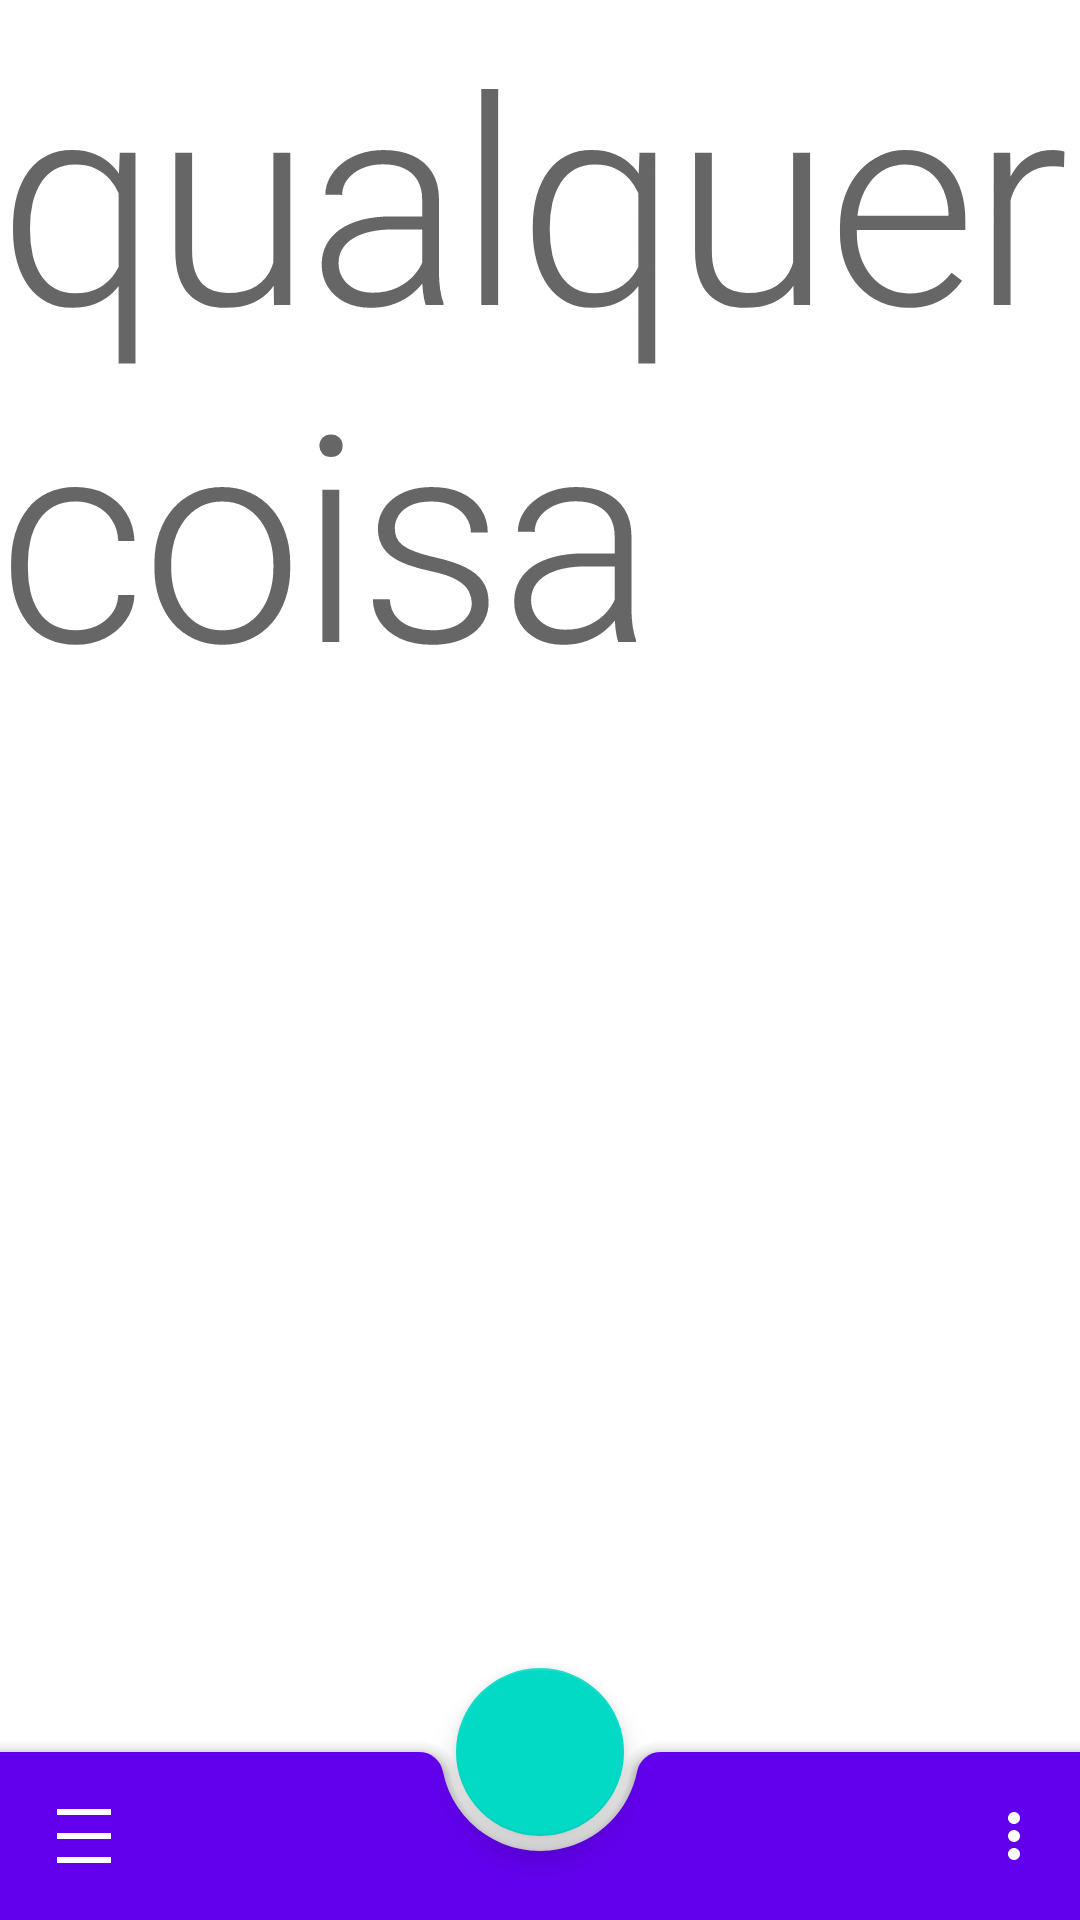

Here is an Android app screen rendered from its layout file. Give the layout XML and the strings, colors and styles it references.
<!-- AndroidManifest.xml: application theme Theme.MaterialComponents.DayNight.NoActionBar -->
<!-- res/layout/activity_bottom_app_bar.xml -->
<?xml version="1.0" encoding="utf-8"?>
<androidx.coordinatorlayout.widget.CoordinatorLayout xmlns:android="http://schemas.android.com/apk/res/android"
    xmlns:app="http://schemas.android.com/apk/res-auto"
    android:layout_width="match_parent"
    android:layout_height="match_parent">

    <com.google.android.material.bottomappbar.BottomAppBar
        android:id="@+id/bottomappbar"
        style="@style/Widget.MaterialComponents.BottomAppBar.Colored"
        android:layout_width="match_parent"
        android:layout_height="wrap_content"
        android:layout_gravity="bottom"
        app:menu="@menu/bottom_app_bar"
        app:navigationIcon="@drawable/outline_density_medium_24" />

    <androidx.core.widget.NestedScrollView
        android:layout_width="match_parent"
        android:layout_height="match_parent">

        <LinearLayout
            android:layout_width="wrap_content"
            android:layout_height="match_parent">

            <TextView
                android:layout_width="wrap_content"
                android:layout_height="wrap_content"
                android:text="qualquer coisa"
                android:textAppearance="@style/TextAppearance.MaterialComponents.Headline1" />

            <TextView
                android:layout_width="wrap_content"
                android:layout_height="wrap_content"
                android:text="qualquer coisa"
                android:textAppearance="@style/TextAppearance.MaterialComponents.Headline2"/>

            <TextView
                android:layout_width="wrap_content"
                android:layout_height="wrap_content"
                android:text="qualquer coisa"
                android:textAppearance="@style/TextAppearance.MaterialComponents.Headline1"/>

        </LinearLayout>
    </androidx.core.widget.NestedScrollView>

    <com.google.android.material.floatingactionbutton.FloatingActionButton
        android:layout_width="wrap_content"
        android:layout_height="wrap_content"
        app:layout_anchor="@id/bottomappbar" />

</androidx.coordinatorlayout.widget.CoordinatorLayout>
<!-- resources referenced by this layout -->
<resources>
  <!-- drawable outline_density_medium_24 (drawable) -->
  <vector xmlns:android="http://schemas.android.com/apk/res/android" android:height="24dp" android:tint="#fff" android:viewportHeight="960" android:viewportWidth="960" android:width="24dp">
        
      <path android:fillColor="@android:color/white" android:pathData="M120,840L120,760L840,760L840,840L120,840ZM120,520L120,440L840,440L840,520L120,520ZM120,200L120,120L840,120L840,200L120,200Z"/>
      
  </vector>
</resources>
